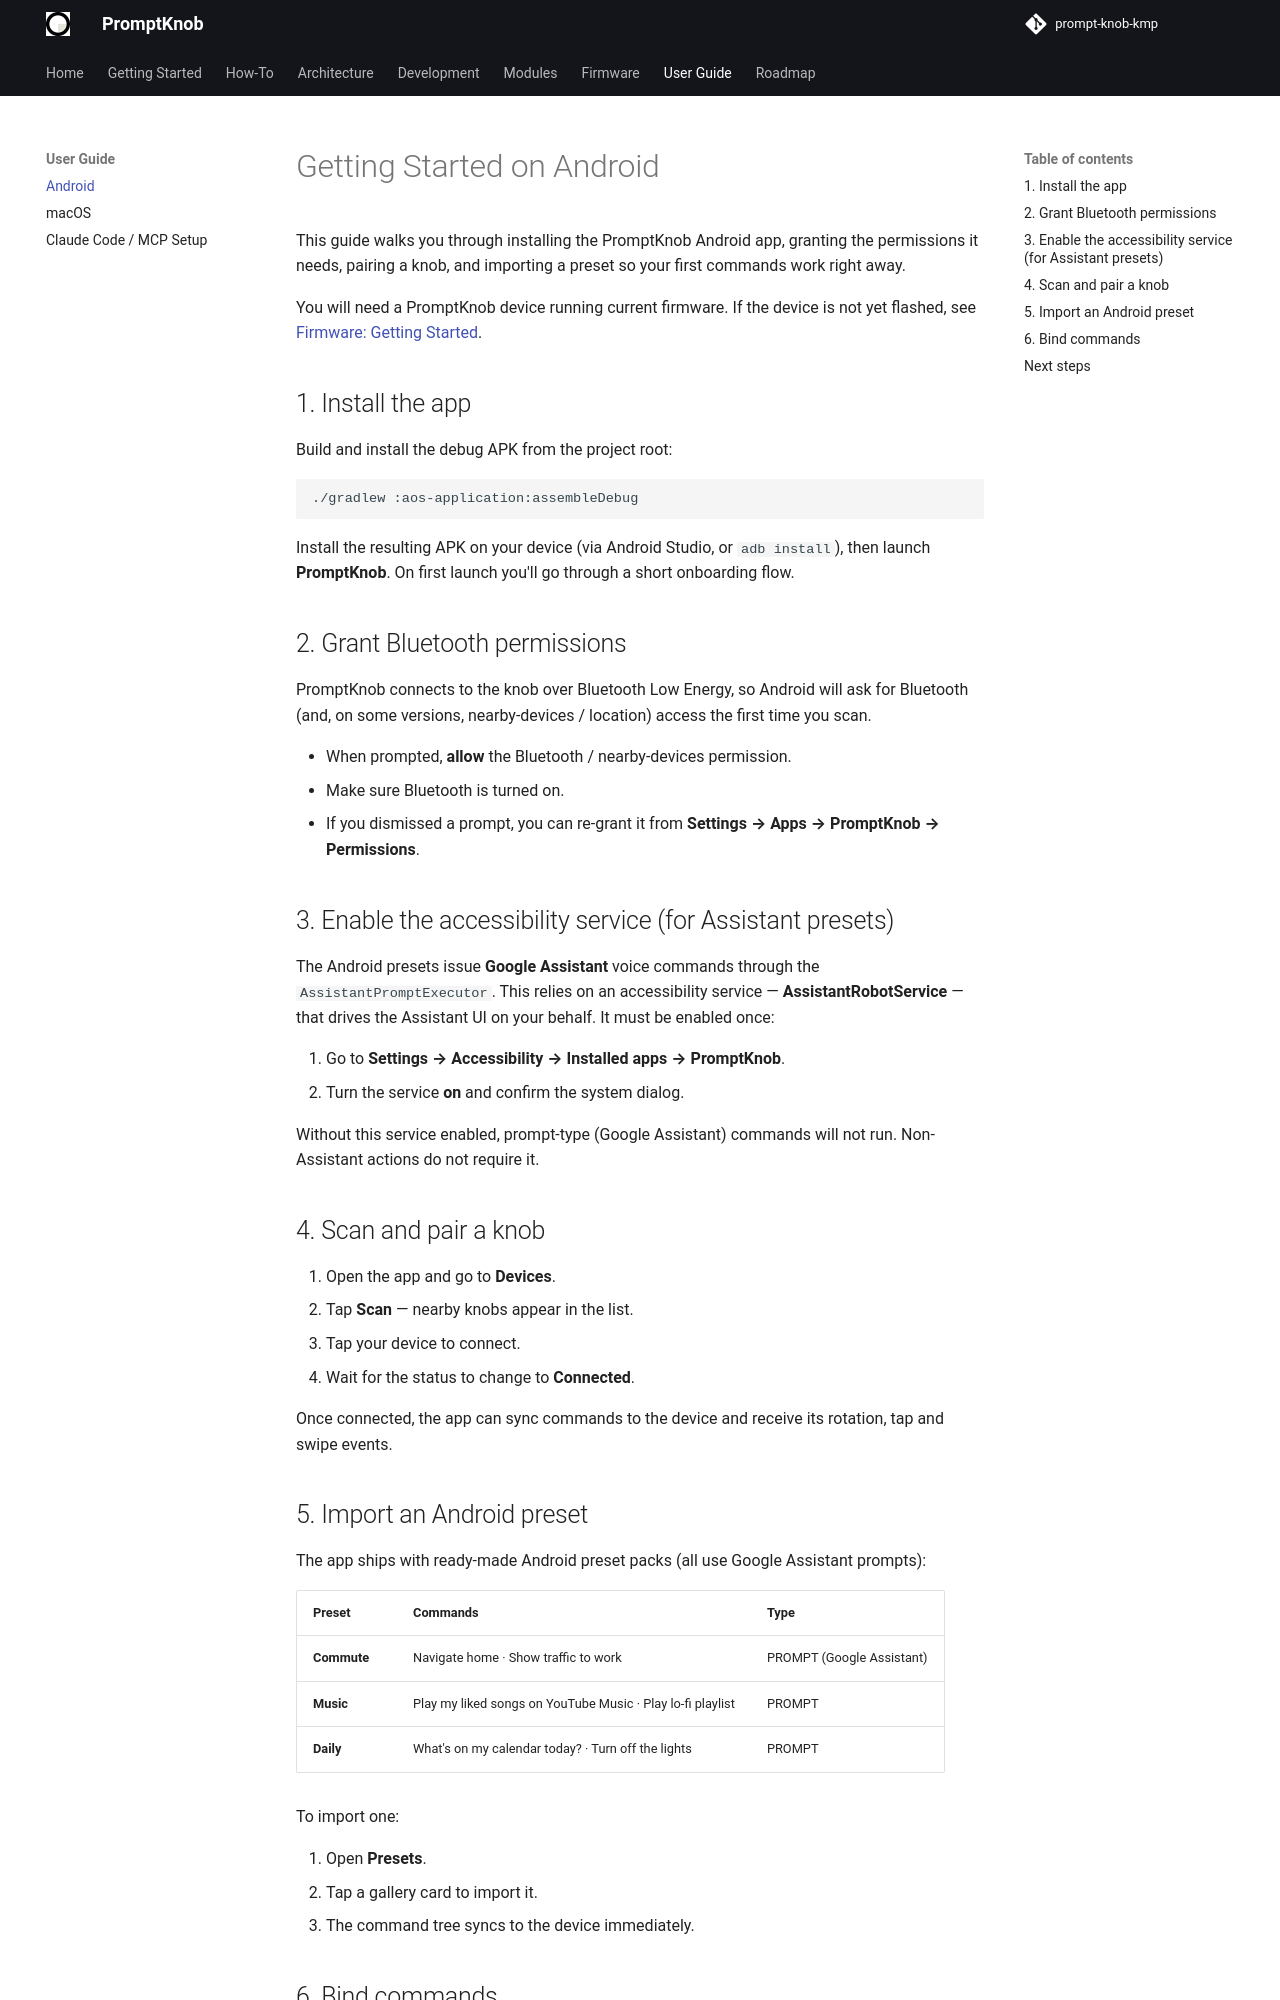

repository: andrew-malitchuk/prompt-knob-kmp · page: user-guide/getting-started-android/index.html · generator: mkdocs

# Getting Started on Android

This guide walks you through installing the PromptKnob Android app, granting the
permissions it needs, pairing a knob, and importing a preset so your first
commands work right away.

You will need a PromptKnob device running current firmware. If the device is not
yet flashed, see [Firmware: Getting Started](../firmware/getting-started.md).

## 1. Install the app

Build and install the debug APK from the project root:

```bash
./gradlew :aos-application:assembleDebug
```

Install the resulting APK on your device (via Android Studio, or
`adb install`), then launch **PromptKnob**. On first launch you'll go through a
short onboarding flow.

## 2. Grant Bluetooth permissions

PromptKnob connects to the knob over Bluetooth Low Energy, so Android will ask
for Bluetooth (and, on some versions, nearby-devices / location) access the
first time you scan.

- When prompted, **allow** the Bluetooth / nearby-devices permission.
- Make sure Bluetooth is turned on.
- If you dismissed a prompt, you can re-grant it from **Settings → Apps →
  PromptKnob → Permissions**.

## 3. Enable the accessibility service (for Assistant presets)

The Android presets issue **Google Assistant** voice commands through the
`AssistantPromptExecutor`. This relies on an accessibility service —
**AssistantRobotService** — that drives the Assistant UI on your behalf. It must
be enabled once:

1. Go to **Settings → Accessibility → Installed apps → PromptKnob**.
2. Turn the service **on** and confirm the system dialog.

Without this service enabled, prompt-type (Google Assistant) commands will not
run. Non-Assistant actions do not require it.

## 4. Scan and pair a knob

1. Open the app and go to **Devices**.
2. Tap **Scan** — nearby knobs appear in the list.
3. Tap your device to connect.
4. Wait for the status to change to **Connected**.

Once connected, the app can sync commands to the device and receive its
rotation, tap and swipe events.

## 5. Import an Android preset

The app ships with ready-made Android preset packs (all use Google Assistant
prompts):

| Preset | Commands | Type |
|--------|----------|------|
| **Commute** | Navigate home · Show traffic to work | PROMPT (Google Assistant) |
| **Music** | Play my liked songs on YouTube Music · Play lo-fi playlist | PROMPT |
| **Daily** | What's on my calendar today? · Turn off the lights | PROMPT |

To import one:

1. Open **Presets**.
2. Tap a gallery card to import it.
3. The command tree syncs to the device immediately.
